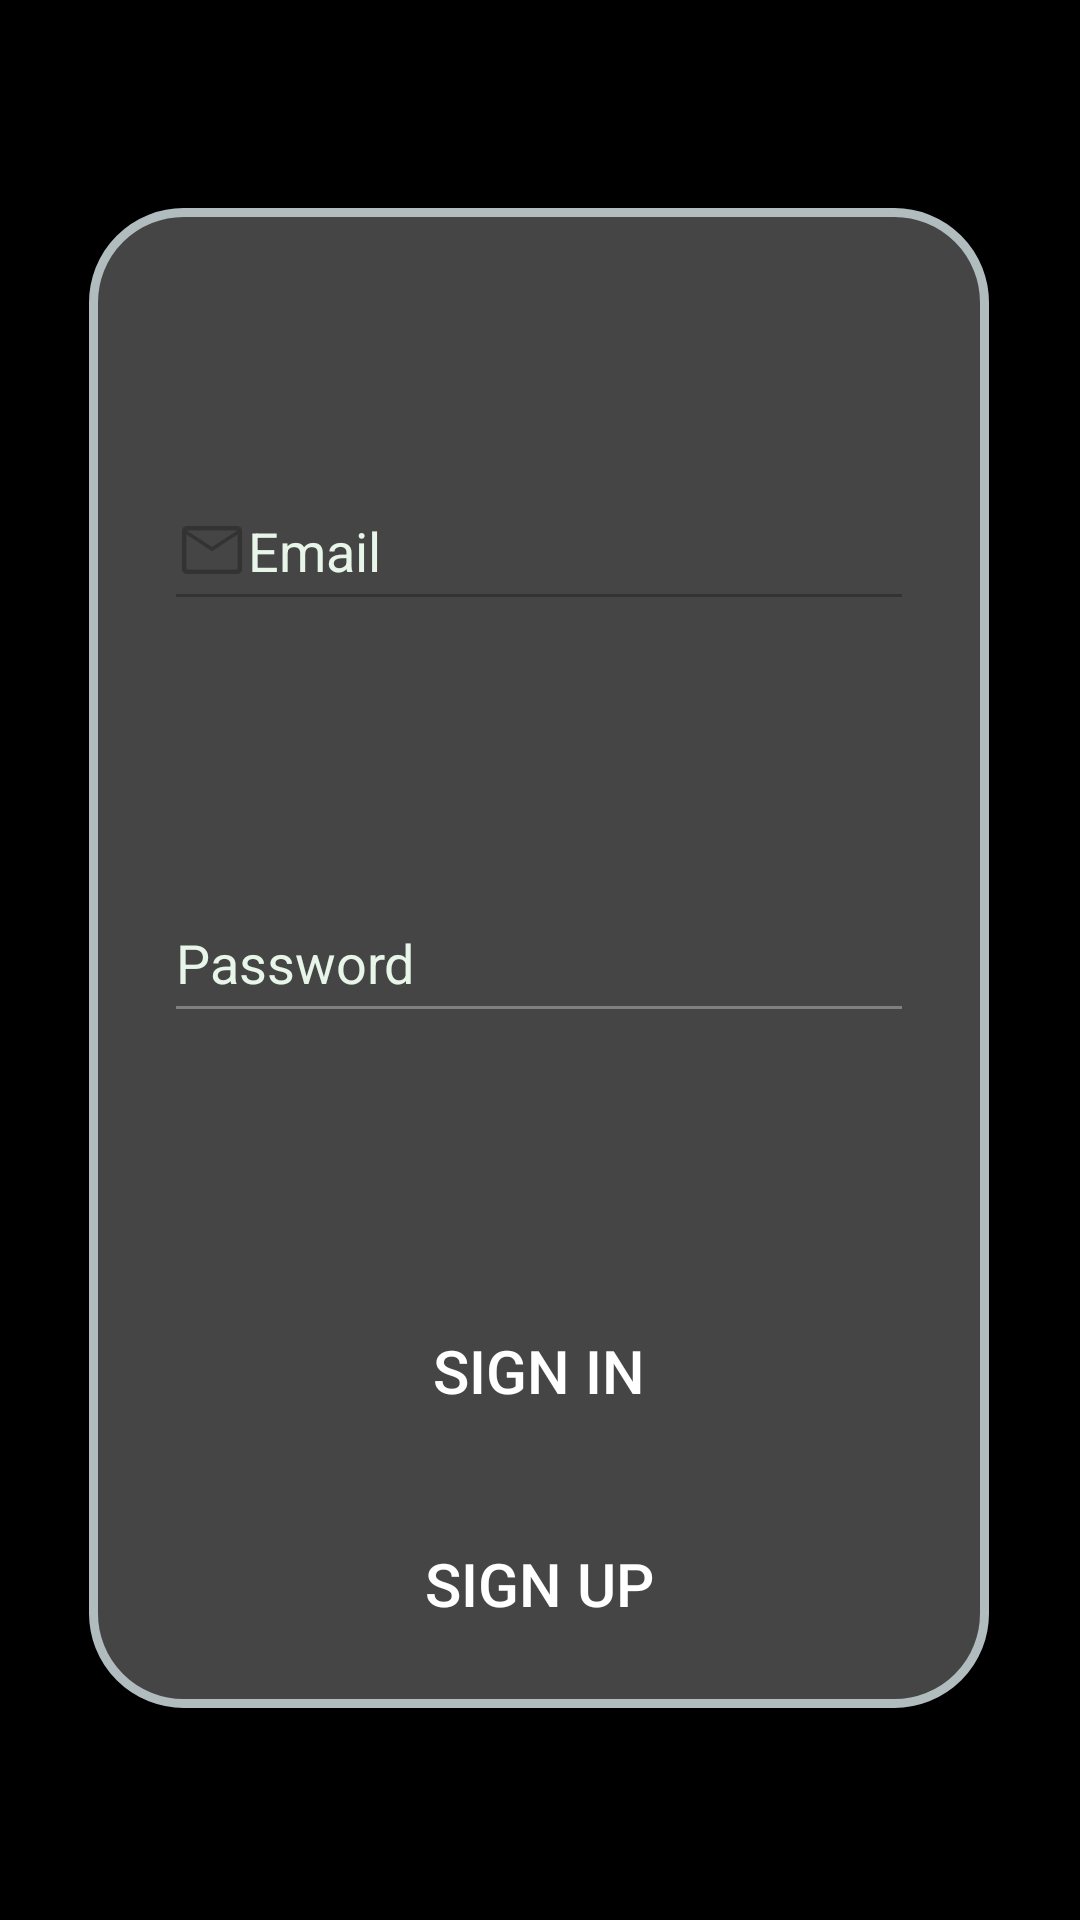

Reconstruct the res/layout file that produces this screen, plus the resources it refers to.
<!-- AndroidManifest.xml: application theme AppTheme -->
<!-- res/layout/fragment_profile.xml -->
<?xml version="1.0" encoding="utf-8"?>
<FrameLayout xmlns:android="http://schemas.android.com/apk/res/android"
    xmlns:app="http://schemas.android.com/apk/res-auto"
    xmlns:tools="http://schemas.android.com/tools"
    android:layout_width="match_parent"
    android:layout_height="match_parent"
    tools:context=".Profile"
    >

    <androidx.constraintlayout.widget.ConstraintLayout
        android:layout_width="match_parent"
        android:layout_height="match_parent"
        android:background="@drawable/background">

        <androidx.constraintlayout.widget.ConstraintLayout
            android:id="@+id/layercon"
            android:layout_width="300dp"
            android:layout_height="500dp"
            android:background="@drawable/layout_bg"
            android:orientation="vertical"
            app:layout_constraintBottom_toBottomOf="parent"
            app:layout_constraintEnd_toEndOf="parent"
            app:layout_constraintHorizontal_bias="0.496"
            app:layout_constraintStart_toStartOf="parent"
            app:layout_constraintTop_toTopOf="parent"
            app:layout_constraintVertical_bias="0.496"
            tools:ignore="MissingClass">

            <EditText
                android:id="@+id/password"
                android:layout_width="250dp"
                android:layout_height="50dp"
                android:autofillHints="password"
                android:backgroundTint="#808080"
                android:drawableStart="@drawable/password"
                android:ems="10"
                android:hint="@string/password"
                android:inputType="textPassword"
                android:textColor="#000000"
                android:textColorHint="#E8F5E9"
                app:layout_constraintBottom_toBottomOf="parent"
                app:layout_constraintEnd_toEndOf="parent"
                app:layout_constraintStart_toStartOf="parent"
                app:layout_constraintTop_toTopOf="parent"
                tools:ignore="MissingConstraints" />

            <EditText
                android:id="@+id/username"
                android:layout_width="250dp"
                android:layout_height="50dp"
                android:autofillHints="emailAddress"
                android:drawableStart="@drawable/mail"
                android:ems="10"
                android:hint="@string/email"
                android:inputType="textEmailAddress"
                android:textColor="#000000"
                android:textColorHint="#E8F5E9"
                app:layout_constraintBottom_toTopOf="@+id/password"
                app:layout_constraintEnd_toEndOf="parent"
                app:layout_constraintStart_toStartOf="parent"
                app:layout_constraintTop_toTopOf="parent"
                tools:ignore="MissingConstraints" />


            <Button
                android:id="@+id/signin"
                android:layout_width="152dp"
                android:layout_height="59dp"
                android:layout_weight="1"
                android:text="@string/sign_in"
                android:textSize="20sp"
                app:layout_constraintBottom_toBottomOf="parent"
                app:layout_constraintEnd_toEndOf="parent"
                app:layout_constraintStart_toStartOf="parent"
                app:layout_constraintTop_toBottomOf="@+id/password"
                 />


            <Button
                android:id="@+id/signup"
                android:layout_width="152dp"
                android:layout_height="59dp"
                android:layout_weight="1"
                android:text="@string/sign_up"
                android:textSize="20sp"
                app:layout_constraintBottom_toBottomOf="parent"
                app:layout_constraintEnd_toEndOf="parent"
                app:layout_constraintStart_toStartOf="parent"
                app:layout_constraintTop_toBottomOf="@+id/signin"
                tools:ignore="MissingConstraints" />

        </androidx.constraintlayout.widget.ConstraintLayout>
    </androidx.constraintlayout.widget.ConstraintLayout>

</FrameLayout>
<!-- resources referenced by this layout -->
<resources>
  <!-- drawable layout_bg (drawable) -->
  <?xml version="1.0" encoding="UTF-8"?>
  <layer-list xmlns:android="http://schemas.android.com/apk/res/android">
      <item>
      <shape >
  
      <solid android:color="#454545"/>
      <stroke android:width="3dp" android:color="#B1BCBE" />
      <corners android:radius="30dp"/>
      <padding android:left="0dp" android:top="0dp" android:right="0dp" android:bottom="0dp" />
  </shape>
      </item>
  
  </layer-list>
  <!-- drawable mail (drawable) -->
  <vector xmlns:android="http://schemas.android.com/apk/res/android"
      android:width="24dp"
      android:height="24dp"
      android:viewportWidth="960"
      android:viewportHeight="960"
      android:tint="?attr/colorControlNormal">
    <path
        android:fillColor="@android:color/white"
        android:pathData="M140,800Q116,800 98,782Q80,764 80,740L80,220Q80,196 98,178Q116,160 140,160L820,160Q844,160 862,178Q880,196 880,220L880,740Q880,764 862,782Q844,800 820,800L140,800ZM480,498L140,275L140,740Q140,740 140,740Q140,740 140,740L820,740Q820,740 820,740Q820,740 820,740L820,275L480,498ZM480,438L816,220L145,220L480,438ZM140,275L140,220L140,220L140,275L140,740Q140,740 140,740Q140,740 140,740L140,740Q140,740 140,740Q140,740 140,740L140,275Z"/>
  </vector>
  <string name="email">Email</string>
  <string name="password">Password</string>
  <string name="sign_in">Sign In</string>
  <string name="sign_up">Sign Up</string>
  <color name="dark_blue">#1C2331</color>
  <style name="TextAppearance.AppCompat.Large">
          <item name="android:textSize">24sp</item>
          <item name="android:textStyle">bold</item>
      </style>
  <color name="Accent">#BF360C</color>
  <color name="AccentLight">#FF7043</color>
  <color name="white">#FFFFFF</color>
  <color name="Background">#333333</color>
  <color name="Primary">#000000</color>
  <style name="ButtonStyle" parent="Widget.AppCompat.Button">
          <item name="android:textColor">@android:color/white</item>
          <item name="android:backgroundTint">@color/Accent</item>
          <item name="android:background">@drawable/ripple</item>
      </style>
  <style name="EditTextStyle" parent="Widget.AppCompat.EditText">
          <item name="android:textColor">@color/white</item>
          <item name="android:background">@drawable/edittext_bg</item>
      </style>
  <style name="TextViewStyle" parent="Widget.AppCompat.TextView">
          <item name="android:textColor">@color/white</item>
          <item name="android:textColorHint">@color/Background</item>
      </style>
  <!-- drawable ripple (drawable-v24) -->
  <ripple xmlns:android="http://schemas.android.com/apk/res/android"
      android:color="#88ffffff">
      <item>
          <shape android:shape="rectangle">
              <solid android:color="@android:color/transparent" />
              <corners android:radius="8dp" />
          </shape>
      </item>
  </ripple>
  <!-- drawable edittext_bg (drawable) -->
  <?xml version="1.0" encoding="utf-8"?>
  <shape xmlns:android="http://schemas.android.com/apk/res/android"
      android:shape="rectangle">
      <solid android:color="@color/Background"/>
      <corners android:radius="4dp"/>
  </shape>
</resources>
